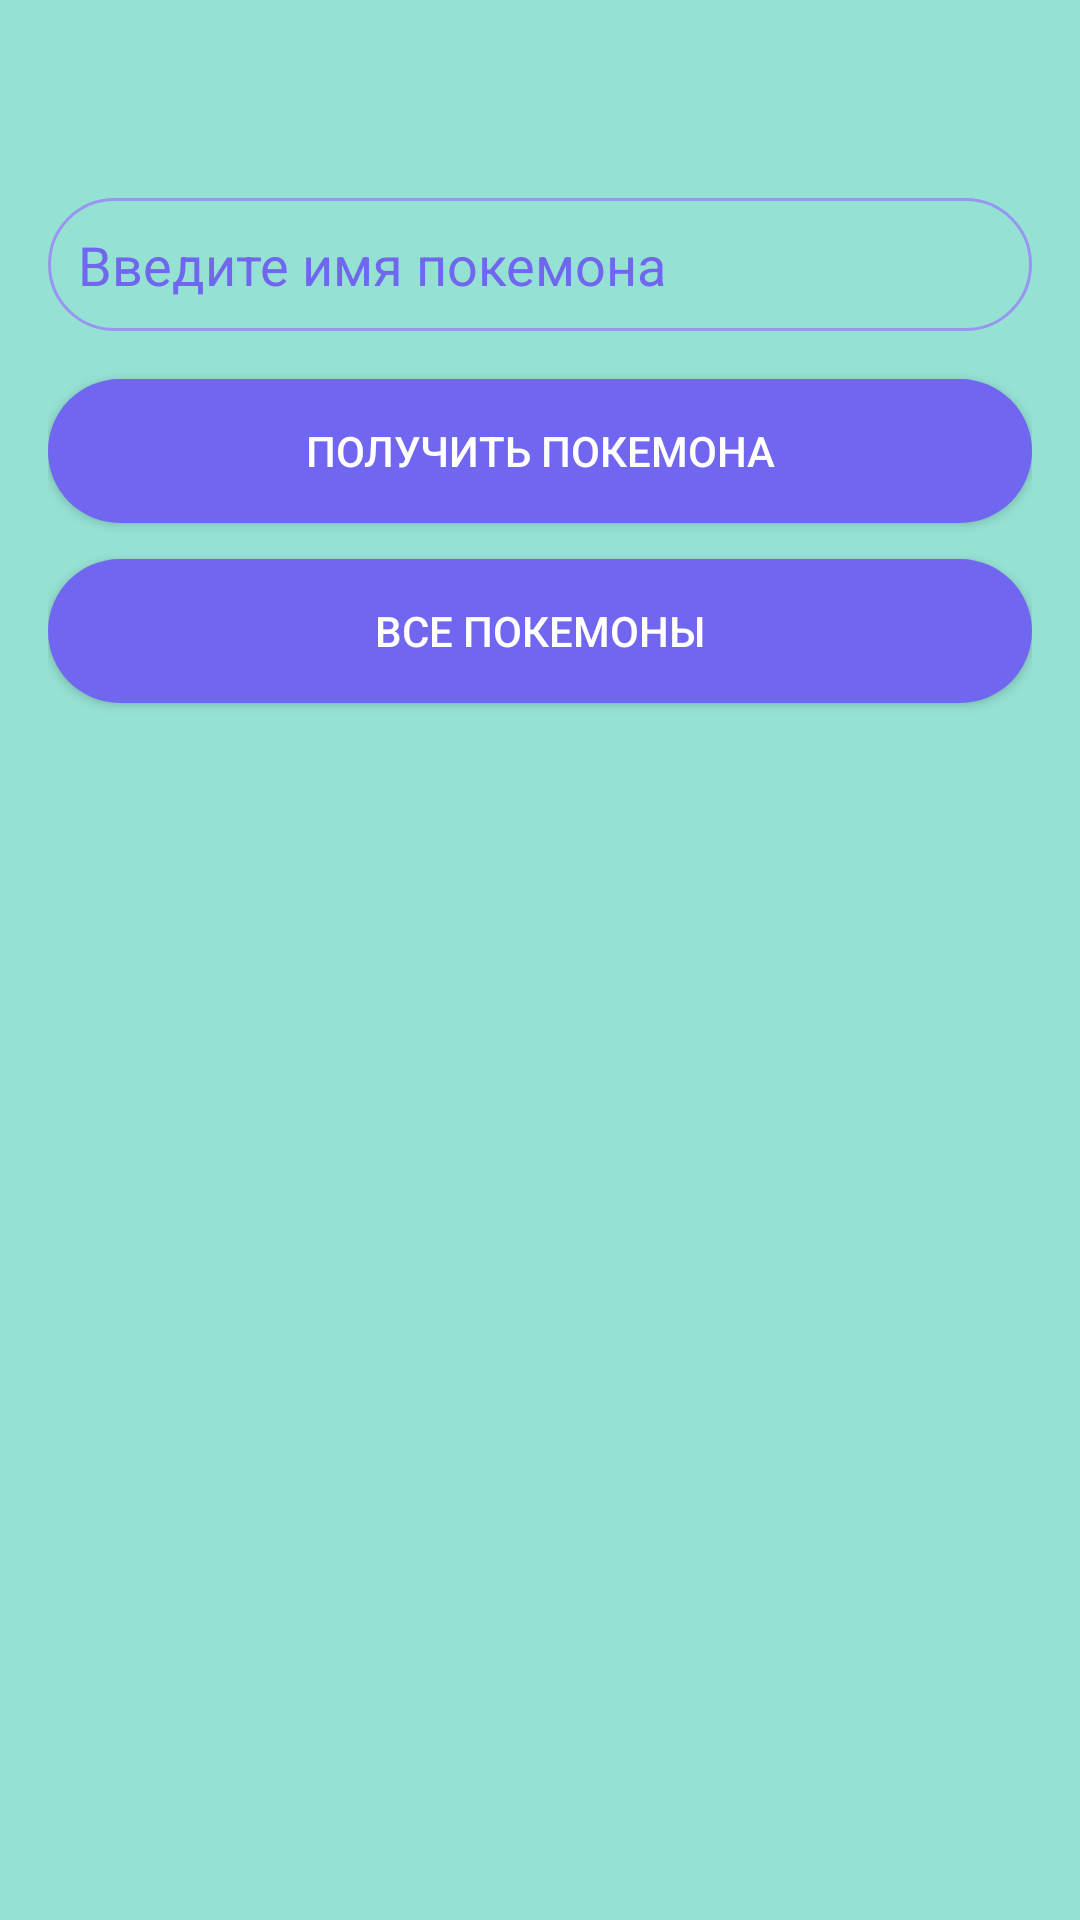

Here is an Android app screen rendered from its layout file. Give the layout XML and the strings, colors and styles it references.
<!-- AndroidManifest.xml: application theme Theme.Poke -->
<!-- res/layout/activity_main.xml -->
<?xml version="1.0" encoding="utf-8"?>
<LinearLayout
    xmlns:android="http://schemas.android.com/apk/res/android"
    android:layout_width="match_parent"
    android:layout_height="match_parent"
    android:orientation="vertical"
    android:padding="16dp"
    android:background="@color/back_fon_green">

    <EditText
        android:id="@+id/edit_text_name"
        android:layout_width="match_parent"
        android:layout_height="wrap_content"
        android:layout_marginTop="50dp"
        android:background="@drawable/input_pokemon"
        android:hint="@string/hint_name_pokemon"
        android:inputType="text"
        android:padding="10dp"
        android:textColorHint="@color/fon_border_text"
        android:textSize="18sp" />

    <Button
        android:id="@+id/buttonFetch"
        android:layout_width="match_parent"
        android:layout_height="wrap_content"
        android:text="@string/text_pokemon"
        android:background="@drawable/button_pokemon"
        android:textColor="@color/white"
        android:layout_marginTop="16dp" />

    

    <Button
        android:id="@+id/buttonAllPokemon"
        android:layout_width="match_parent"
        android:layout_height="wrap_content"
        android:layout_marginTop="12dp"
        android:background="@drawable/button_pokemon"
        android:text="Все покемоны"
        android:textColor="@color/white" />

    <ImageView
        android:id="@+id/imagePokemon"
        android:layout_width="120dp"
        android:layout_height="120dp"
        android:layout_gravity="center"
        android:layout_marginTop="24dp"
        android:visibility="gone" />

    <TextView
        android:id="@+id/textResult"
        android:layout_width="match_parent"
        android:layout_height="wrap_content"
        android:layout_marginTop="16dp"
        android:textSize="16sp"
        android:visibility="gone" />

</LinearLayout>
<!-- resources referenced by this layout -->
<resources>
  <color name="back_fon_green">#95e1d3</color>
  <color name="fon_border_text">#7066f0</color>
  <color name="white">#FFFFFFFF</color>
  <!-- drawable button_pokemon (drawable) -->
  <?xml version="1.0" encoding="utf-8"?>
  <shape xmlns:android="http://schemas.android.com/apk/res/android">
      <corners android:radius="25dp"/>
      <solid android:color="@color/fon_border_text"/>
  </shape>
  <!-- drawable input_pokemon (drawable) -->
  <?xml version="1.0" encoding="utf-8"?>
  <ripple xmlns:android="http://schemas.android.com/apk/res/android"
      android:color="#40000000">
          <item>
              <shape android:shape="rectangle">
                  <corners android:radius="25dp"/>
                  <solid android:color="@color/back_fon_green"/>
                  <stroke android:color="@color/fon_border" android:width="1dp"/>
              </shape>
          </item>
  </ripple>
  <string name="hint_name_pokemon">Введите имя покемона</string>
  <string name="text_pokemon">Получить покемона</string>
  <style name="Theme.Poke" parent="Base.Theme.Poke" />
  <color name="fon_border">#9896f1</color>
  <style name="Base.Theme.Poke" parent="Theme.MaterialComponents.DayNight.NoActionBar">
          
          
      </style>
</resources>
